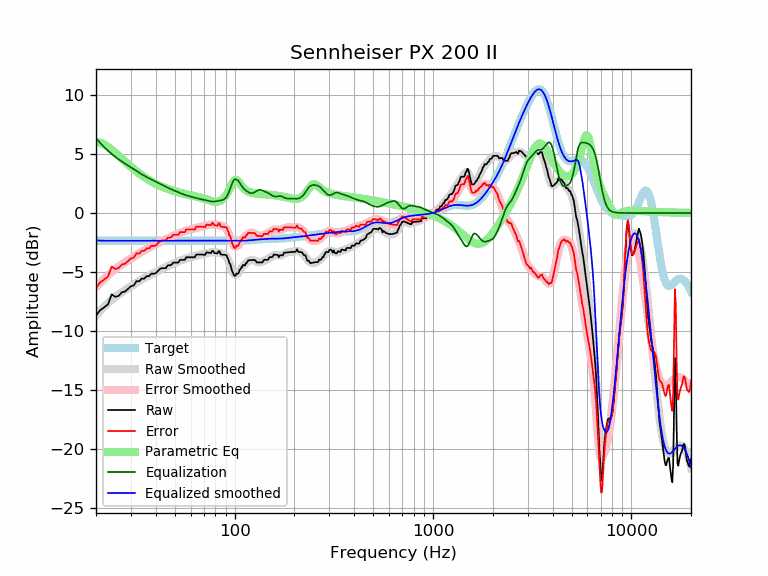

Values plotted in this chart, from the file beside it:
frequency, raw, error, smoothed, error_smoothed, equalization, parametric_eq, equalized_raw, equalized_smoothed, target
20, -8.68, -6.33, -8.64, -6.29, 6.33, 6.02, -2.35, -2.31, -2.35
21, -8.23, -5.88, -8.27, -5.92, 5.93, 5.95, -2.30, -2.34, -2.35
22, -7.99, -5.64, -7.93, -5.58, 5.58, 5.80, -2.41, -2.35, -2.35
23, -7.73, -5.38, -7.63, -5.27, 5.27, 5.59, -2.46, -2.36, -2.35
24, -6.89, -4.54, -7.35, -5.00, 5.00, 5.36, -1.89, -2.35, -2.35
25, -7.10, -4.75, -7.11, -4.76, 4.76, 5.11, -2.35, -2.35, -2.35
26, -7.02, -4.67, -6.90, -4.54, 4.54, 4.85, -2.48, -2.35, -2.35
27, -6.71, -4.36, -6.71, -4.36, 4.36, 4.60, -2.36, -2.35, -2.35
28, -6.65, -4.30, -6.53, -4.18, 4.18, 4.36, -2.47, -2.35, -2.35
29, -6.43, -4.08, -6.37, -4.02, 4.02, 4.13, -2.41, -2.35, -2.35
30, -6.20, -3.85, -6.21, -3.86, 3.86, 3.91, -2.34, -2.35, -2.35
31, -6.14, -3.79, -6.06, -3.71, 3.71, 3.71, -2.44, -2.35, -2.35
32, -5.76, -3.41, -5.91, -3.56, 3.56, 3.52, -2.21, -2.35, -2.35
33, -5.79, -3.44, -5.76, -3.41, 3.41, 3.35, -2.38, -2.35, -2.35
34, -5.55, -3.20, -5.63, -3.28, 3.28, 3.19, -2.27, -2.35, -2.35
35, -5.56, -3.21, -5.51, -3.16, 3.16, 3.05, -2.41, -2.35, -2.35
36, -5.34, -2.99, -5.40, -3.04, 3.04, 2.91, -2.30, -2.35, -2.35
37, -5.35, -3.00, -5.29, -2.94, 2.94, 2.79, -2.41, -2.35, -2.35
38, -5.13, -2.78, -5.19, -2.84, 2.84, 2.67, -2.29, -2.35, -2.35
39, -5.14, -2.79, -5.10, -2.75, 2.75, 2.57, -2.39, -2.35, -2.35
40, -5.11, -2.76, -5.01, -2.65, 2.65, 2.47, -2.46, -2.35, -2.35
41, -4.91, -2.56, -4.91, -2.56, 2.56, 2.38, -2.35, -2.35, -2.35
42, -4.73, -2.38, -4.82, -2.47, 2.47, 2.30, -2.26, -2.35, -2.35
43, -4.68, -2.33, -4.74, -2.38, 2.38, 2.23, -2.29, -2.35, -2.35
44, -4.67, -2.32, -4.65, -2.30, 2.30, 2.16, -2.37, -2.35, -2.35
45, -4.67, -2.32, -4.57, -2.22, 2.22, 2.09, -2.45, -2.35, -2.35
46, -4.44, -2.08, -4.49, -2.14, 2.14, 2.03, -2.30, -2.35, -2.35
47, -4.43, -2.08, -4.42, -2.07, 2.07, 1.98, -2.37, -2.35, -2.35
48, -4.39, -2.04, -4.35, -2.00, 2.00, 1.93, -2.39, -2.35, -2.35
49, -4.20, -1.85, -4.29, -1.93, 1.93, 1.88, -2.27, -2.35, -2.35
50, -4.20, -1.85, -4.22, -1.87, 1.87, 1.83, -2.33, -2.35, -2.35
51, -4.20, -1.85, -4.16, -1.81, 1.81, 1.79, -2.39, -2.35, -2.35
52, -4.20, -1.85, -4.10, -1.75, 1.75, 1.75, -2.45, -2.35, -2.35
53, -3.97, -1.62, -4.05, -1.70, 1.70, 1.72, -2.28, -2.35, -2.35
54, -3.98, -1.62, -3.99, -1.64, 1.64, 1.68, -2.34, -2.35, -2.35
55, -3.98, -1.62, -3.94, -1.59, 1.59, 1.65, -2.39, -2.35, -2.35
56, -3.98, -1.63, -3.89, -1.54, 1.54, 1.62, -2.44, -2.35, -2.35
57, -3.75, -1.40, -3.85, -1.50, 1.50, 1.58, -2.25, -2.35, -2.35
58, -3.75, -1.40, -3.81, -1.46, 1.46, 1.56, -2.29, -2.35, -2.35
59, -3.75, -1.40, -3.77, -1.42, 1.42, 1.53, -2.33, -2.35, -2.35
60, -3.75, -1.40, -3.74, -1.39, 1.39, 1.50, -2.36, -2.35, -2.35
61, -3.75, -1.40, -3.71, -1.36, 1.36, 1.47, -2.39, -2.35, -2.35
62, -3.75, -1.40, -3.68, -1.32, 1.32, 1.44, -2.43, -2.35, -2.35
63, -3.75, -1.40, -3.64, -1.29, 1.29, 1.41, -2.46, -2.35, -2.35
64, -3.52, -1.17, -3.61, -1.26, 1.26, 1.39, -2.26, -2.35, -2.35
65, -3.52, -1.16, -3.58, -1.23, 1.23, 1.36, -2.28, -2.35, -2.35
66, -3.51, -1.16, -3.56, -1.21, 1.21, 1.33, -2.31, -2.35, -2.35
67, -3.51, -1.16, -3.53, -1.18, 1.18, 1.30, -2.33, -2.35, -2.35
68, -3.52, -1.17, -3.51, -1.16, 1.16, 1.27, -2.36, -2.35, -2.35
69, -3.52, -1.17, -3.49, -1.14, 1.14, 1.24, -2.38, -2.35, -2.35
70, -3.53, -1.18, -3.47, -1.12, 1.12, 1.21, -2.42, -2.35, -2.35
71, -3.55, -1.20, -3.45, -1.09, 1.09, 1.18, -2.45, -2.35, -2.35
72, -3.34, -0.98, -3.42, -1.07, 1.07, 1.15, -2.27, -2.35, -2.35
73, -3.35, -1.00, -3.39, -1.04, 1.04, 1.11, -2.31, -2.35, -2.35
74, -3.36, -1.01, -3.37, -1.01, 1.01, 1.08, -2.35, -2.35, -2.35
75, -3.37, -1.02, -3.35, -0.99, 0.99, 1.05, -2.38, -2.35, -2.35
76, -3.38, -1.03, -3.33, -0.98, 0.98, 1.03, -2.40, -2.35, -2.35
77, -3.21, -0.86, -3.32, -0.97, 0.97, 1.00, -2.24, -2.35, -2.35
78, -3.23, -0.87, -3.32, -0.97, 0.97, 0.98, -2.26, -2.35, -2.35
79, -3.39, -1.04, -3.32, -0.97, 0.97, 0.96, -2.42, -2.35, -2.35
... 553 more rows
